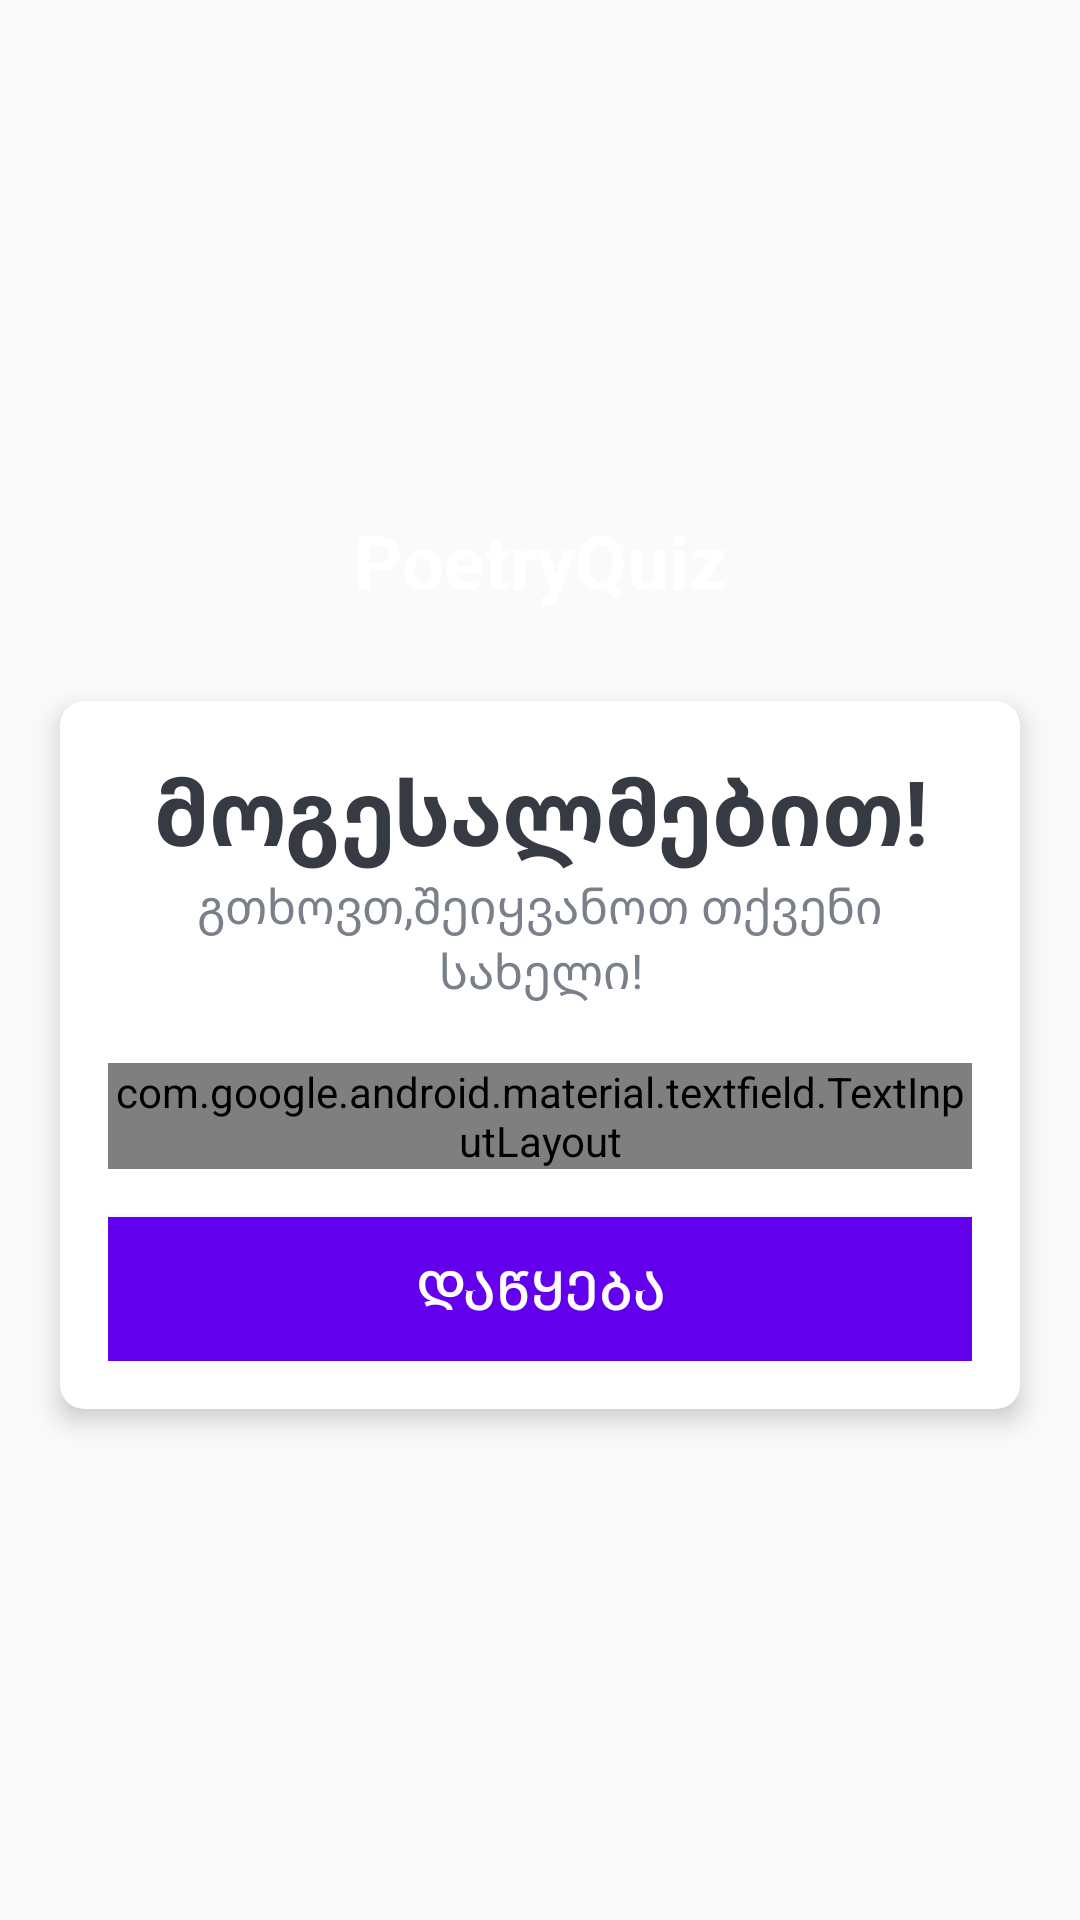

Here is an Android app screen rendered from its layout file. Give the layout XML and the strings, colors and styles it references.
<!-- AndroidManifest.xml: activity theme NoActionBarTheme -->
<!-- res/layout/activity_main.xml -->
<?xml version="1.0" encoding="utf-8"?>
<LinearLayout xmlns:android="http://schemas.android.com/apk/res/android"
    xmlns:app="http://schemas.android.com/apk/res-auto"
    xmlns:tools="http://schemas.android.com/tools"
    android:layout_width="match_parent"
    android:layout_height="match_parent"
    android:gravity="center"
    android:background="@drawable/boo_ks"
    android:orientation="vertical"
    tools:context=".MainActivity">

    <TextView
        android:id="@+id/tv_app_name"
        android:layout_width="match_parent"
        android:layout_height="wrap_content"
        android:text="PoetryQuiz"
        android:gravity="center"
        android:layout_marginBottom="30dp"
        android:textSize="25sp"
        android:textStyle="bold"
        android:textColor="@android:color/white"
        />

    <androidx.cardview.widget.CardView
        android:layout_width="match_parent"
        android:layout_height="wrap_content"
        android:layout_marginStart="20dp"
        android:layout_marginEnd="20dp"
        android:background="@android:color/white"
        app:cardCornerRadius="8dp"
        app:cardElevation="5dp"

        >
        <LinearLayout
            android:layout_width="match_parent"
            android:layout_height="wrap_content"
            android:orientation="vertical"
            android:padding="16dp">
            <TextView
                android:layout_width="match_parent"
                android:layout_height="wrap_content"
                android:gravity="center"
                android:text="მოგესალმებით!"
                android:textColor="#363A43"
                android:textSize="30sp"
                android:textStyle="bold"

                />

            <TextView
                android:layout_width="match_parent"
                android:layout_height="wrap_content"
                android:gravity="center"
                android:text="გთხოვთ,შეიყვანოთ თქვენი სახელი!"
                android:textColor="#7A8089"
                android:textSize="16sp" />


            <com.google.android.material.textfield.TextInputLayout
                android:layout_width="match_parent"
                android:layout_height="wrap_content"
                android:layout_marginTop="20dp"
                style="@style/Widget.MaterialComponents.TextInputLayout.OutlinedBox"
                >
                <androidx.appcompat.widget.AppCompatEditText
                    android:id="@+id/et_name"
                    android:layout_width="match_parent"
                    android:layout_height="wrap_content"
                    android:hint="სახელი"
                    android:textColor="#363A43"
                    android:textColorHint="#7A8089"/>


            </com.google.android.material.textfield.TextInputLayout>
            <Button
                android:id="@+id/btn_start"
                android:layout_width="match_parent"
                android:layout_height="wrap_content"
                android:layout_marginTop="16dp"
                android:background="@color/purple_500"
                android:text="დაწყება"
                android:textSize="18sp"
                android:textColor="@android:color/white"
                >

            </Button>


        </LinearLayout>

    </androidx.cardview.widget.CardView>


</LinearLayout>
<!-- resources referenced by this layout -->
<resources>
  <style name="NoActionBarTheme" parent="Theme.AppCompat.Light.NoActionBar">
          <item name="colorPrimary">@color/purple_500</item>
          <item name="colorPrimaryVariant">@color/purple_700</item>
          <item name="colorOnPrimary">@color/white</item>
      </style>
  <!-- not gathered from this repository: default colours our renderer supplied (Android Studio template values) -->
  <color name="purple_500">#FF6200EE</color>
  <color name="purple_700">#FF3700B3</color>
  <color name="white">#FFFFFFFF</color>
</resources>
